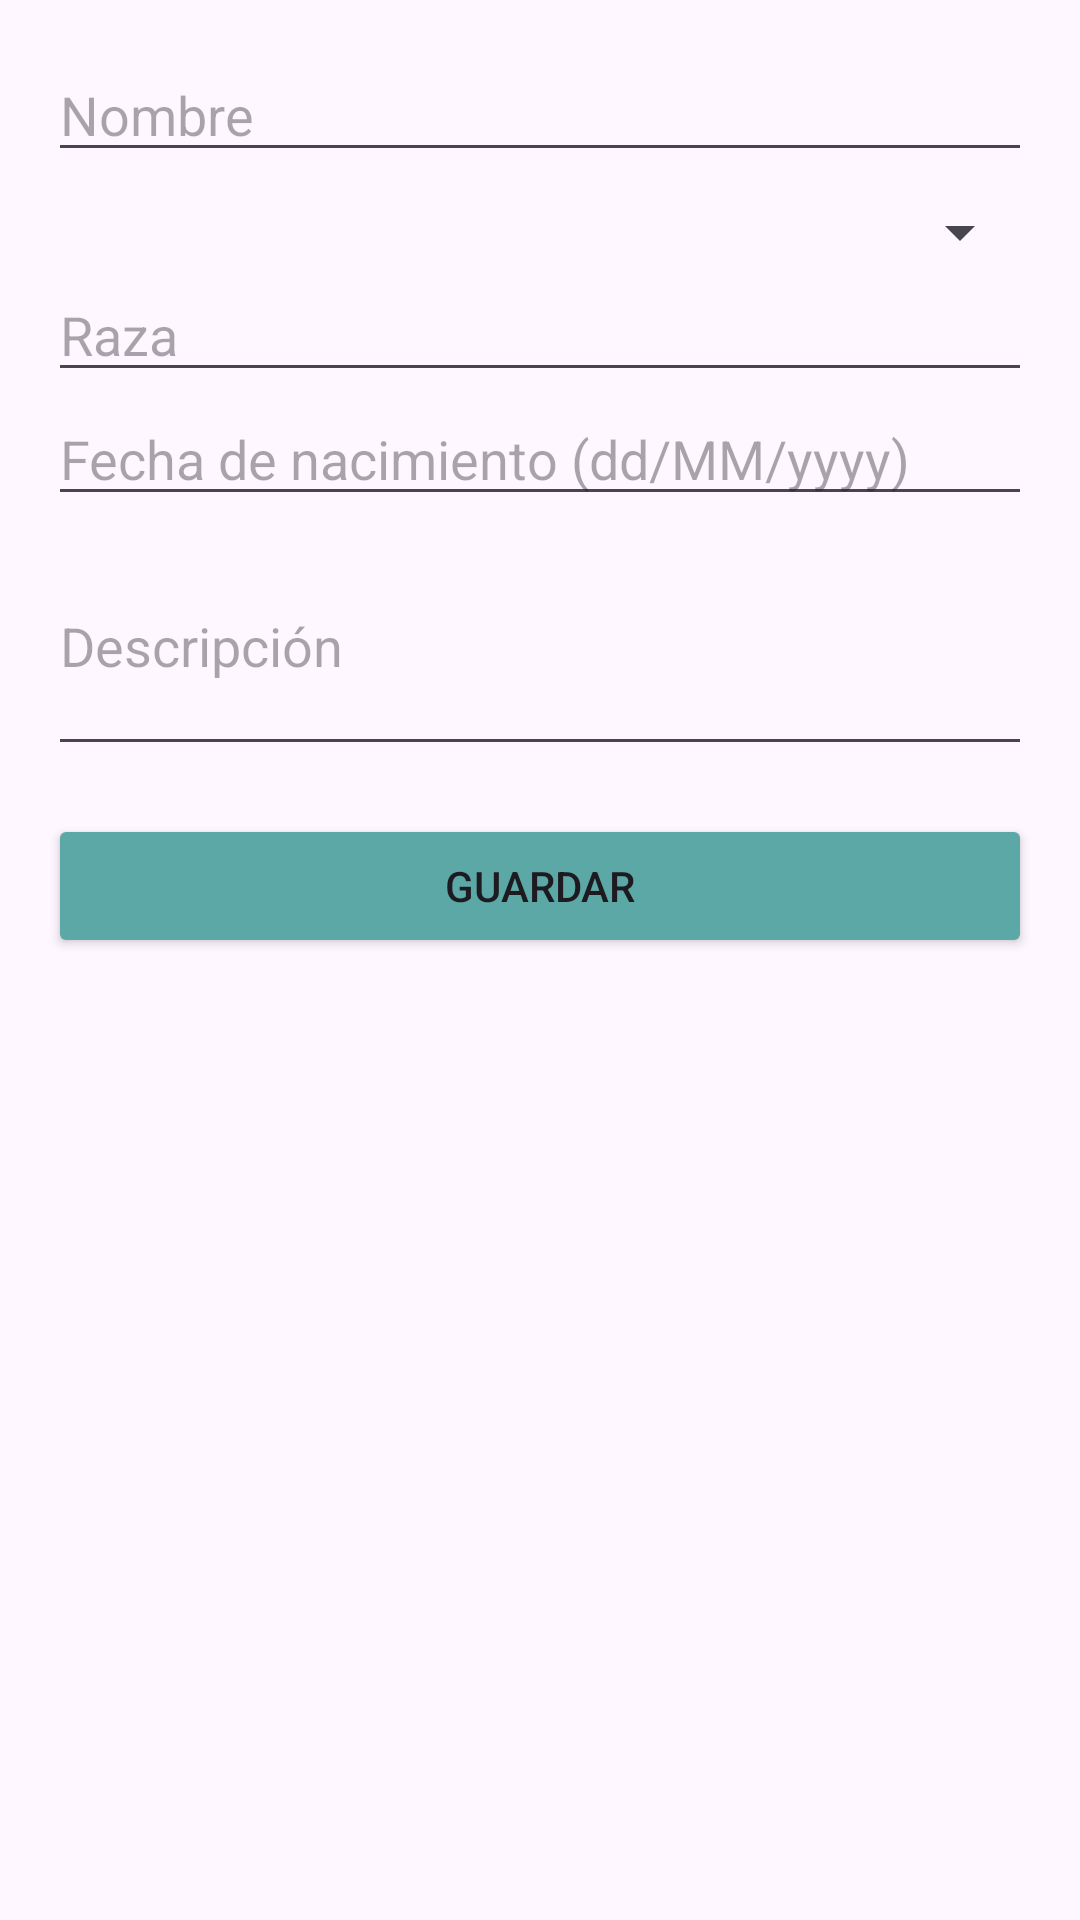

The Android layout XML behind this screen, and the referenced resources:
<!-- AndroidManifest.xml: application theme Theme.MiVet -->
<!-- res/layout/dialog_nueva_mascota.xml -->
<?xml version="1.0" encoding="utf-8"?>
<ScrollView xmlns:android="http://schemas.android.com/apk/res/android"
    android:layout_width="match_parent"
    android:layout_height="wrap_content"
    android:padding="16dp">

    <LinearLayout
        android:orientation="vertical"
        android:layout_width="match_parent"
        android:layout_height="wrap_content">

        <EditText
            android:id="@+id/etNombreMascota"
            android:hint="Nombre"
            android:layout_width="match_parent"
            android:layout_height="wrap_content" />

        <Spinner
            android:id="@+id/spinnerTipoMascota"
            android:layout_width="match_parent"
            android:layout_height="wrap_content"
            android:layout_marginTop="8dp" />

        <EditText
            android:id="@+id/etRazaMascota"
            android:hint="Raza"
            android:layout_width="match_parent"
            android:layout_height="wrap_content" />

        <EditText
            android:id="@+id/etFechaNacMascota"
            android:hint="Fecha de nacimiento (dd/MM/yyyy)"
            android:focusable="false"
            android:layout_width="match_parent"
            android:layout_height="wrap_content" />


        <EditText
            android:id="@+id/etDescripcionMascota"
            android:hint="Descripción"
            android:layout_width="match_parent"
            android:layout_height="wrap_content"
            android:inputType="textMultiLine"
            android:minLines="3" />

        
        <Button
            android:id="@+id/btnGuardar"
            android:text="Guardar"
            android:layout_width="match_parent"
            android:layout_height="wrap_content"
            android:backgroundTint="@color/btn_principal"
            android:layout_marginTop="16dp" />
    </LinearLayout>
</ScrollView>
<!-- resources referenced by this layout -->
<resources>
  <color name="btn_principal">#5BA8A7</color>
  <style name="Theme.MiVet" parent="Base.Theme.MiVet" />
  <style name="Base.Theme.MiVet" parent="Theme.Material3.DayNight.NoActionBar">
          
          
      </style>
</resources>
